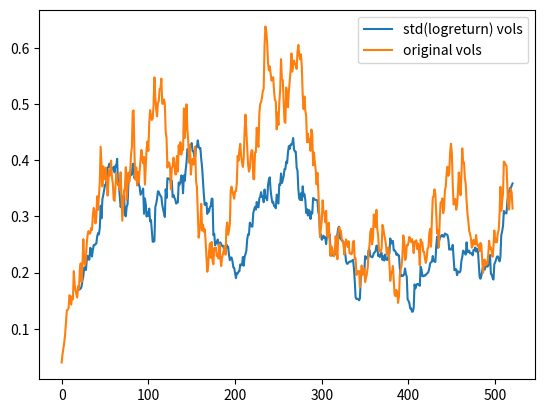
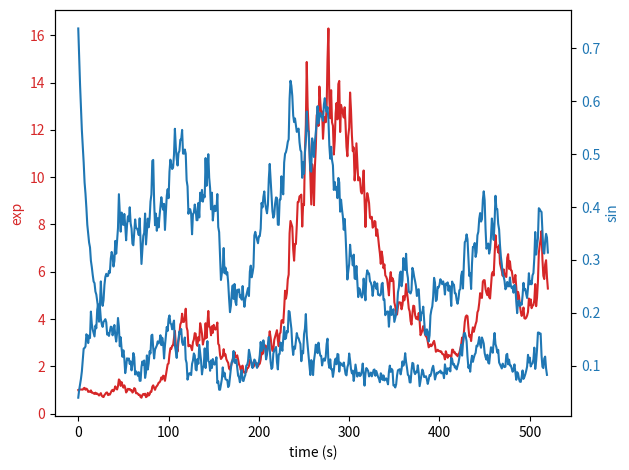

Python code for these plots, in order:
import numpy as np


def estimate_heston(vols, spots, dt):
    n = len(vols)
    dt = dt
    P_numerator = ((vols.shift(1) * vols) ** (1 / 2)).sum() / n - 1 / (n ** 2) * (
                (vols / vols.shift(1)) ** (1 / 2)).sum() * vols.shift(1).sum()
    P_denumerator = dt / 2 - dt / 2 * (1 / n ** 2) * (1 / vols.shift(1)).sum() * vols.shift(1).sum()
    P = P_numerator / P_denumerator

    kappa_est = 2 / dt * (
                1 + P * dt / 2 * 1 / n * (1 / vols.shift(1)).sum() - 1 / n * ((vols / vols.shift(1)) ** (1 / 2)).sum())
    sigma_est = (4 / dt / n * ((vols ** (1 / 2) - vols.shift(1) ** (1 / 2) - dt / (2 * vols.shift(1) ** (1 / 2)) * (
                P - kappa_est * vols.shift())) ** 2).sum()) ** (1 / 2)
    theta_est = (P + 1 / 4 * sigma_est ** 2) / kappa_est

    sigma_gbm_est = np.log(spots).diff().std() / np.sqrt(dt)
    r = ((np.log(spots).diff()).mean(axis=0) * (1 / dt) + (sigma_gbm_est ** 2) / 2)

    dW1 = (np.log(spots) - np.log(spots.shift(1)) - (r - 1 / 2 * vols.shift(1)) * dt) / vols.shift(1) ** (1 / 2)
    dW2 = (vols - vols.shift(1) - kappa_est * (theta_est - vols.shift(1)) * dt) / (sigma_est * vols.shift(1) ** (1 / 2))
    ro = 1 / n / dt * (dW1 * dW2).sum()

    return r, kappa_est, sigma_est, theta_est, ro


from mpl_toolkits.mplot3d import Axes3D
import numpy as np
import matplotlib.pyplot as plt
from math import exp, log, sqrt, pi
import pandas as pd
import time

start_time = time.time()


# simulate the asset paths under Heston model
def EulerMilsteinSim(scheme, negvar, numPaths, rho, S_0, V_0, T, kappa, theta, sigma, r, q, dt):
    num_time = int(T / dt)
    S = np.zeros((num_time + 1, numPaths))
    S[0, :] = S_0
    V = np.zeros((num_time + 1, numPaths))
    V[0, :] = V_0
    Vcount0 = 0
    for i in range(numPaths):
        for t_step in range(1, num_time + 1):
            # the 2 stochastic drivers for variance V and asset price S and correlated
            Zv = np.random.randn(1)
            Zs = rho * Zv + sqrt(1 - rho ** 2) * np.random.randn(1)
            # users can choose either Euler or Milstein scheme
            if scheme == 'Euler':
                V[t_step, i] = V[t_step - 1, i] + kappa * (theta - V[t_step - 1, i]) * dt + sigma * sqrt(
                    V[t_step - 1, i]) * sqrt(dt) * Zv
            elif scheme == 'Milstein':
                V[t_step, i] = V[t_step - 1, i] + kappa * (theta - V[t_step - 1, i]) * dt + sigma * sqrt(
                    V[t_step - 1, i]) * sqrt(dt) * Zv \
                               + 1 / 4 * sigma ** 2 * dt * (Zv ** 2 - 1)

            if V[t_step, i] <= 0:
                Vcount0 = Vcount0 + 1
                if negvar == 'Reflect':
                    V[t_step, i] = abs(V[t_step, i])
                elif negvar == 'Trunca':
                    V[t_step, i] = max(V[t_step, i], 0)

            ################         simluations for asset price S              ########
            S[t_step, i] = S[t_step - 1, i] * np.exp(
                (r - q - V[t_step - 1, i] / 2) * dt + sqrt(V[t_step - 1, i]) * sqrt(dt) * Zs)
    return S, V, Vcount0




##############################################   Parameters Values     ##############################################
numPaths = 2
rho = 0.8         # correlation of the bivariables
S_0 = 1             # initila asset price
V_0 = (0.2)**2      # initial variance
kappa = 2           # mean-reversion rate
theta = (0.6)**2    # long-run variance
sigma = 0.3         # volatility of volatility
r = 0.3            # risk-free interest rate
q = 0.0             # dividend
dt = 1/52         # size of time-step
Tmax = 10            # longest maturity


scheme='Milstein'
negvar='Trunca'
S, V, Vcount0 = EulerMilsteinSim(scheme, negvar, numPaths, rho, S_0 , V_0, Tmax, kappa, theta, sigma, r, q, dt)
df_spot = pd.DataFrame(S).T
df_vol=pd.DataFrame(V).T

((np.log(df_spot.xs(1).shift(1)) - np.log(df_spot.xs(1))).rolling(20).std() * np.sqrt(12)).plot(label='std(logreturn) vols')
df_vol.xs(1).plot(label='original vols')
plt.legend()



# Create some mock data
t = np.arange(0.01, 10.0, 0.01)
data1 = np.exp(t)
data2 = np.sin(2 * np.pi * t)

fig, ax1 = plt.subplots()

color = 'tab:red'
ax1.set_xlabel('time (s)')
ax1.set_ylabel('exp', color=color)
ax1.plot(df_spot.xs(1), color=color)
ax1.tick_params(axis='y', labelcolor=color)

ax2 = ax1.twinx()  # instantiate a second axes that shares the same x-axis

color = 'tab:blue'
ax2.set_ylabel('sin', color=color)  # we already handled the x-label with ax1
ax2.plot(df_vol.xs(1), color=color)
ax2.tick_params(axis='y', labelcolor=color)

fig.tight_layout()  # otherwise the right y-label is slightly clipped
plt.show()



vols_est = ((np.log(df_spot.xs(1).shift(1)) - np.log(df_spot.xs(1))).rolling(20).std() * np.sqrt(12))
vols_original = df_vol.xs(1).dropna()

spots = df_spot.xs(1)
vols = vols_original



mu_est, kappa_est, sigma_est, theta_est, rho_est = estimate_heston(vols, spots, dt)

print('Estimated mu: %.2f, kappa: %.2f, sigma: %.2f, theta %.2f, ro %.2f ' % (mu_est, kappa_est, sigma_est, theta_est, rho_est))
print('Original mu: %.2f, kappa: %.2f, sigma: %.2f, theta %.2f, ro %.2f  ' % (r, kappa, sigma, theta, rho))

# Initialization
Vk, Pk = 0.8, 0.1
# kappa, theta, sigma, rho = 4, 0.03, 0.1, 0.1
Q = np.array([[0.5, 0],
              [0, 0.5]])
kappa = 2  # mean-reversion rate
theta = (0.6) ** 2  # long-run variance
sigma = 0.3  # volatility of volatility
rho = rho
r = 0.3  # risk-free interest rate
q = 0.0

vk_list = []
for k in range(len(spots) - 1):
    # Linearization matrices of the state function
    F = 1 - kappa * dt
    L = np.array([0, sigma * np.sqrt(Vk * dt)])

    # Update the state prediction estimation and the prediction estimation-error covariance
    Vk1 = Vk + kappa * theta * dt - kappa * Vk * dt

    dQ = Pk * np.abs(1 - kappa * dt) ** 2 + dt ** 2 * np.abs(kappa * theta) ** 2 + np.abs(sigma) ** 2 * dt * Vk * Q[
        1, 1] - F * Pk * F + L @ Q @ L.T
    Pk1 = F * Pk * F + L @ Q @ L.T + dQ

    # Linearization matrices of the measurement function
    H = -1 / 2 * dt
    M = np.array([np.sqrt((1 - rho ** 2) * Vk * dt), rho * np.sqrt(Vk * dt)])

    # Update the state estimate and error covariance
    K = (Pk1 * H + L @ Q @ M.T) * (H * Pk * H + M @ Q @ M.T + H * L @ Q @ M.T + M @ Q @ L * H) ** (-1)

    zk = np.log(spots[k + 1]) - np.log(spots[k])
    Vk1 = Vk1 + K * (zk - 1 / 2 * Vk1)

    dR = Pk1 * (1 + K * dt / 2) ** 2 + 2 * K ** 2 * dt * Vk * (
                (1 - rho ** 2) * Q[0, 0] + rho ** 2 * Q[1, 1]) - Pk1 + K * (H * Pk1 + M @ L.T)

    Pk1 = Pk1 - K * (H * Pk1 + M @ L.T) + dR

    Vk, Pk = np.abs(Vk1), np.abs(Pk1)

    vk_list.append(Vk)

plt.plot(vk_list)
plt.show()


